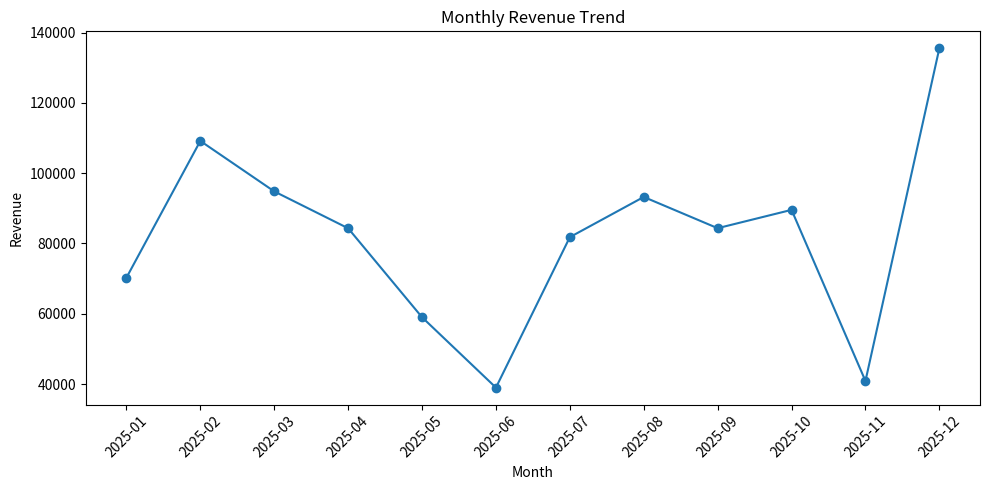

Reproduce this figure in Python.
import pandas as pd
import numpy as np
import matplotlib.pyplot as plt

np.random.seed(42)
n = 120
dates = pd.date_range('2025-01-01', periods=12, freq='MS')
df = pd.DataFrame({
    'Order_ID': [f'ORD{i:04d}' for i in range(1, n+1)],
    'Date': np.random.choice(dates, n),
    'Region': np.random.choice(['North','South','East','West'], n),
    'Category': np.random.choice(['Electronics','Furniture','Office Supplies'], n),
    'Customer_Segment': np.random.choice(['Consumer','Corporate','Home Office'], n),
    'Sales': np.random.randint(500, 15000, n),
    'Profit': np.random.randint(50, 3500, n)
})
df['Date'] = pd.to_datetime(df['Date'])
df['Month'] = df['Date'].dt.to_period('M').astype(str)
df.head()


revenue = df['Sales'].sum()
orders = df['Order_ID'].nunique()
aov = revenue / orders
profit = df['Profit'].sum()
profit_margin = profit / revenue * 100
kpis = pd.DataFrame({'KPI':['Revenue','Orders','Average Order Value','Profit','Profit Margin'], 'Value':[revenue,orders,round(aov,2),profit,round(profit_margin,2)]})
kpis


monthly = df.groupby('Month', as_index=False)['Sales'].sum()
monthly

plt.figure(figsize=(10,5))
plt.plot(monthly['Month'], monthly['Sales'], marker='o')
plt.title('Monthly Revenue Trend')
plt.xlabel('Month')
plt.ylabel('Revenue')
plt.xticks(rotation=45)
plt.tight_layout()
plt.show()


regional = df.groupby('Region').agg(Revenue=('Sales','sum'), Profit=('Profit','sum')).sort_values('Revenue', ascending=False)
regional


category = df.groupby('Category').agg(Revenue=('Sales','sum'), Profit=('Profit','sum')).sort_values('Revenue', ascending=False)
category


segment = df.groupby('Customer_Segment').agg(Revenue=('Sales','sum'), Profit=('Profit','sum'), Orders=('Order_ID','nunique')).sort_values('Revenue', ascending=False)
segment
